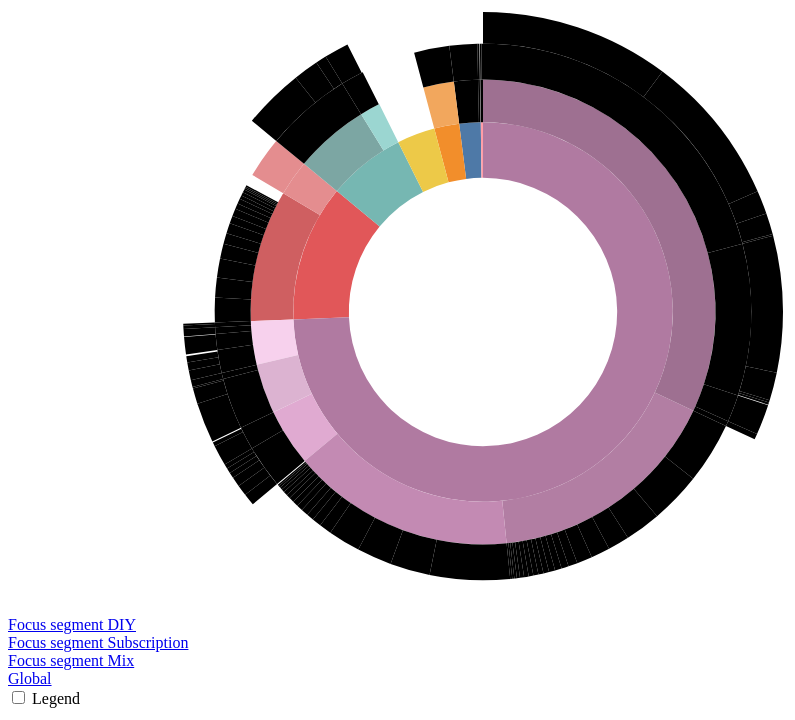
D3 v3 page, settled after 480 driven frames (8 s of simulated time); the page loaded 1 data file(s).


      // Hack to make this example display correctly in an iframe on bl.ocks.org
      d3.select(self.frameElement).style("height", "700px");
  
// ── sequences.js
// Dimensions of sunburst.
var width = 950;
var height = 600;
var radius = Math.min(width, height) / 2;

// Breadcrumb dimensions: width, height, spacing, width of tip/tail.
var b = {
  w: 145, h: 30, s: 3, t: 10
};

// Mapping of step names to colors.
var colors = {
  "ClientFashion": "#7f45d6",
  "ReadyToWear": "#b07aa1",
  "Tops": "#9e7091",
  "Dresses": "#b27ea3",
  "Skirt": "#c38ab3",
  "Bottoms": "#e0aad1",
  "Rompers": "#dcb3d1",
  "Jackets": "#f7d1ed",
  "Lingerie&Beachwear": "#76b7b2",
  "Beachwear": "#7ca6a3",
  "Lingerie": "#9bd6d1",
  "Accessories": "#4e79a7",
  "Cosmetics": "#f28e2b",
  "Makeup": "#f2a75d",
  "ClientSubscription": "#edc948",
  "PremiumSubscription": "#edc948",
  "ClientDIY": "#e15759",
  "DIY": "#e15759",
  "SewingPattern": "#cf5f61",
  "StarterKit": "#e48d8f",
  "ClientMix": "#cecece",
  "ClientOthers": "#dedede",
  "Workshop": "#ff9da7",
  "Products": "#898989"
};

// Total size of all segments; we set this later, after loading the data.
var totalSize = 0;

var vis = d3.select("#chart").append("svg:svg")
    .attr("width", width)
    .attr("height", height)
    .append("svg:g")
    .attr("id", "container")
    .attr("transform", "translate(" + width / 2 + "," + height / 2 + ")");

var partition = d3.layout.partition()
    .size([2 * Math.PI, radius * radius])
    .value(function(d) { return d.size; });

var arc = d3.svg.arc()
    .startAngle(function(d) { return d.x; })
    .endAngle(function(d) { return d.x + d.dx; })
    .innerRadius(function(d) { return Math.sqrt(d.y); })
    .outerRadius(function(d) { return Math.sqrt(d.y + d.dy); });

// Use d3.text and d3.csv.parseRows so that we do not need to have a header
// row, and can receive the csv as an array of arrays.
d3.text("sequencesfashion.csv", function(text) {
  var csv = d3.csv.parseRows(text);
  var json = buildHierarchy(csv);
  createVisualization(json);
});

// Main function to draw and set up the visualization, once we have the data.
function createVisualization(json) {

  // Basic setup of page elements.
  initializeBreadcrumbTrail();
  drawLegend();
  d3.select("#togglelegend").on("click", toggleLegend);

  // Bounding circle underneath the sunburst, to make it easier to detect
  // when the mouse leaves the parent g.
  vis.append("svg:circle")
      .attr("r", radius)
      .style("opacity", 0);

  // For efficiency, filter nodes to keep only those large enough to see.
  var nodes = partition.nodes(json)
      .filter(function(d) {
      return (d.dx > 0.005); // 0.005 radians = 0.29 degrees
      });

  var path = vis.data([json]).selectAll("path")
      .data(nodes)
      .enter().append("svg:path")
      .attr("display", function(d) { return d.depth ? null : "none"; })
      .attr("d", arc)
      .attr("fill-rule", "evenodd")
      .style("fill", function(d) { return colors[d.name]; })
      .style("opacity", 1)
      .on("mouseover", mouseover);

  // Add the mouseleave handler to the bounding circle.
  d3.select("#container").on("mouseleave", mouseleave);

  // Get total size of the tree = value of root node from partition.
  totalSize = path.node().__data__.value;
 };

// Fade all but the current sequence, and show it in the breadcrumb trail.
function mouseover(d) {

  var percentage = (100 * d.value / totalSize).toPrecision(3);
  var percentageString = percentage + "%";
  if (percentage < 0.1) {
    percentageString = "< 0.1%";
  }

  var product = d.name;

  d3.select("#percentage")
      .text(percentageString);

  d3.select("#product")
      .text(product);

  d3.select("#explanation")
      .style("visibility", "");

  var sequenceArray = getAncestors(d);
  updateBreadcrumbs(sequenceArray, percentageString);

  var account = document.querySelectorAll('#main .test').length;
  var test_idnumber = account + 1;

    var g = d3.select("#client")
        .selectAll("sequenceArray")
        .data(sequenceArray, function(d) { return d.name + d.depth; })

    var entering = g.enter().append("span")
        .attr("class", "test")
        .attr("id", "test_idnumber")
        .text(function(d) {
          var test = d.name.substr(0,6)
          if (test === "Client") {
            if (test_idnumber > 1) {
              d3.selectAll(".test").remove();
            }
            return d.name;
          }

        });



  // Fade all the segments.
  d3.selectAll("path")
      .style("opacity", 0.3);

  // Then highlight only those that are an ancestor of the current segment.
  vis.selectAll("path")
      .filter(function(node) {
                return (sequenceArray.indexOf(node) >= 0);
              })
      .style("opacity", 1);
}

// Restore everything to full opacity when moving off the visualization.
function mouseleave(d) {

  // Hide the breadcrumb trail
  d3.select("#trail")
      .style("visibility", "hidden");

  // Deactivate all segments during transition.
  d3.selectAll("path").on("mouseover", null);

  // Transition each segment to full opacity and then reactivate it.
  d3.selectAll("path")
      .transition()
      .duration(1000)
      .style("opacity", 1)
      .each("end", function() {
              d3.select(this).on("mouseover", mouseover);
            });

  d3.selectAll(".test").remove();

  d3.select("#explanation")
      .style("visibility", "hidden");
}

// Given a node in a partition layout, return an array of all of its ancestor
// nodes, highest first, but excluding the root.
function getAncestors(node) {
  var path = [];
  var current = node;
  while (current.parent) {
    path.unshift(current);
    current = current.parent;
  }
  return path;
}

function initializeBreadcrumbTrail() {
  // Add the svg area.
  var trail = d3.select("#sequence").append("svg:svg")
      .attr("width", width)
      .attr("height", 50)
      .attr("id", "trail");
  // Add the label at the end, for the percentage.
  trail.append("svg:text")
    .attr("id", "endlabel")
    .style("fill", "#000");
}

// Generate a string that describes the points of a breadcrumb polygon.
function breadcrumbPoints(d, i) {
  var points = [];
  points.push("0,0");
  points.push(b.w + ",0");
  points.push(b.w + b.t + "," + (b.h / 2));
  points.push(b.w + "," + b.h);
  points.push("0," + b.h);
  if (i > 0) { // Leftmost breadcrumb; don't include 6th vertex.
    points.push(b.t + "," + (b.h / 2));
  }
  return points.join(" ");
}

// Update the breadcrumb trail to show the current sequence and percentage.
function updateBreadcrumbs(nodeArray, percentageString) {

  // Data join; key function combines name and depth (= position in sequence).
  var g = d3.select("#trail")
      .selectAll("g")
      .data(nodeArray, function(d) { return d.name + d.depth; });

  // Add breadcrumb and label for entering nodes.
  var entering = g.enter().append("svg:g");

  entering.append("svg:polygon")
      .attr("points", breadcrumbPoints)
      .style("fill", function(d) { return colors[d.name]; });

  entering.append("svg:text")
      .attr("x", (b.w + b.t) / 2)
      .attr("y", b.h / 2)
      .attr("dy", "0.35em")
      .attr("text-anchor", "middle")
      .text(function(d) { return d.name; });

  // Set position for entering and updating nodes.
  g.attr("transform", function(d, i) {
    return "translate(" + i * (b.w + b.s) + ", 0)";
  });

  // Remove exiting nodes.
  g.exit().remove();

  // Now move and update the percentage at the end.
  d3.select("#trail").select("#endlabel")
      .attr("x", (nodeArray.length + 0.5) * (b.w + b.s))
      .attr("y", b.h / 2)
      .attr("dy", "0.35em")
      .attr("text-anchor", "middle")
      .text(percentageString);

  // Make the breadcrumb trail visible, if it's hidden.
  d3.select("#trail")
      .style("visibility", "");

}

function drawLegend() {

  // Dimensions of legend item: width, height, spacing, radius of rounded rect.
  var li = {
    w: 140, h: 30, s: 3, r: 3
  };

  var legend = d3.select("#legend").append("svg:svg")
      .attr("width", li.w)
      .attr("height", d3.keys(colors).length * (li.h + li.s));

  var g = legend.selectAll("g")
      .data(d3.entries(colors))
      .enter().append("svg:g")
      .attr("transform", function(d, i) {
              return "translate(0," + i * (li.h + li.s) + ")";
           });

  g.append("svg:rect")
      .attr("rx", li.r)
      .attr("ry", li.r)
      .attr("width", li.w)
      .attr("height", li.h)
      .style("fill", function(d) { return d.value; });

  g.append("svg:text")
      .attr("x", li.w / 2)
      .attr("y", li.h / 2)
      .attr("dy", "0.35em")
      .attr("text-anchor", "middle")
      .text(function(d) { return d.key; });
}

function toggleLegend() {
  var legend = d3.select("#legend");
  if (legend.style("visibility") == "hidden") {
    legend.style("visibility", "");
  } else {
    legend.style("visibility", "hidden");
  }
}

// Take a 2-column CSV and transform it into a hierarchical structure suitable
// for a partition layout. The first column is a sequence of step names, from
// root to leaf, separated by hyphens. The second column is a count of how
// often that sequence occurred.
function buildHierarchy(csv) {
  var root = {"name": "root", "children": []};
  for (var i = 0; i < csv.length; i++) {
    var sequence = csv[i][0];
    var size = +csv[i][1];
    if (isNaN(size)) { // e.g. if this is a header row
      continue;
    }
    var parts = sequence.split("-");
    var currentNode = root;
    for (var j = 0; j < parts.length; j++) {
      var children = currentNode["children"];
      var nodeName = parts[j];
      var childNode;
      if (j + 1 < parts.length) {
   // Not yet at the end of the sequence; move down the tree.
 	var foundChild = false;
 	for (var k = 0; k < children.length; k++) {
 	  if (children[k]["name"] == nodeName) {
 	    childNode = children[k];
 	    foundChild = true;
 	    break;
 	  }
 	}
  // If we don't already have a child node for this branch, create it.
 	if (!foundChild) {
 	  childNode = {"name": nodeName, "children": []};
 	  children.push(childNode);
 	}
 	currentNode = childNode;
      } else {
 	// Reached the end of the sequence; create a leaf node.
 	childNode = {"name": nodeName, "size": size};
 	children.push(childNode);
      }
    }
  }
  return root;
};


### data: sequencesfashion.csv
Accessories-Bag-ToteBagRosie, 1
Accessories-Hat-Hat, 4
Accessories-Scarf-AriannaScarf, 54
Cosmetics-Makeup-Lipstick, 69
DIY-SewingPattern-AdelineSewingPattern, 15
DIY-SewingPattern-AllisonSewingPattern, 11
DIY-SewingPattern-AlyssaSewingPattern, 1
DIY-SewingPattern-BaileySewingPattern, 37
DIY-SewingPattern-CharlieSewingPattern, 3
DIY-SewingPattern-ElianaSewingPattern, 10
DIY-SewingPattern-EvaSewingPattern, 6
DIY-SewingPattern-KeiraSewingPattern, 2
DIY-SewingPattern-KennedySewingPattern, 3
DIY-SewingPattern-LilianaSewingPattern, 48
DIY-SewingPattern-LilySewingPattern, 1
DIY-SewingPattern-MakaylaSewingPattern, 21
DIY-SewingPattern-MariaSewingPattern, 20
DIY-SewingPattern-PenelopeSewingPattern, 2
DIY-SewingPattern-PeytonSewingPattern, 1
DIY-SewingPattern-ReaganSewingPattern, 15
DIY-SewingPattern-SadieSewingPattern, 3
DIY-SewingPattern-SamanthaSewingPattern, 29
DIY-SewingPattern-SewingPattern, 1
DIY-SewingPattern-SewingPatternAbby, 2
DIY-SewingPattern-SewingPatternBailey, 1
DIY-SewingPattern-SewingPatternChloe, 1
DIY-SewingPattern-SewingPatternDaisy, 2
DIY-SewingPattern-SewingPatternLola, 1
DIY-SewingPattern-SewingPatternLucy, 1
DIY-SewingPattern-SewingPatternMaggie, 1
DIY-SewingPattern-SewingPatternMolly, 1
DIY-SewingPattern-SewingPatternSophie, 2
DIY-SewingPattern-SewingPatternZoe, 2
DIY-SewingPattern-SkylerSewingPattern, 1
DIY-SewingPattern-SophieSewingPattern, 39
DIY-SewingPattern-StellaSewingPattern, 7
DIY-SewingPattern-VioletSewingPattern, 7
DIY-StarterKit-StarterKit, 80
Lingerie&Beachwear-Beachwear-Bathingsuit…, 19
Lingerie&Beachwear-Beachwear-Bathingsuit…, 44
Lingerie&Beachwear-Beachwear-Bathingsuit…, 106
Lingerie&Beachwear-Lingerie-Body-EllieBo…, 43
Lingerie&Beachwear-Lingerie-Body-EllieBo…, 1
Lingerie&Beachwear-Lingerie-Body-EllieBo…, 1
Lingerie&Beachwear-Lingerie-Panties-Good…, 1
PremiumSubscription, 105
ReadyToWear-Bottoms-Jeans-CatherineJeans, 21
ReadyToWear-Bottoms-Jeans-CiaraJeans, 17
ReadyToWear-Bottoms-Jeans-GeorgiaJeans, 19
ReadyToWear-Bottoms-Jeans-OctaviaJeans, 10
ReadyToWear-Bottoms-Jeans-RoaryJeans, 9
ReadyToWear-Bottoms-Jeans-WalesJeans, 8
ReadyToWear-Bottoms-Trousers-IsabelleTro…, 36
ReadyToWear-Bottoms-Trousers-IsabelleTro…, 7
ReadyToWear-Bottoms-Trousers-NatalieTrou…, 2
ReadyToWear-Dresses-AnneDress, 4
ReadyToWear-Dresses-AriaDress, 30
ReadyToWear-Dresses-DaiDress, 12
ReadyToWear-Dresses-GemmaDress, 10
ReadyToWear-Dresses-GiselleDress, 9
ReadyToWear-Dresses-HedyDress, 120
... 62 more rows